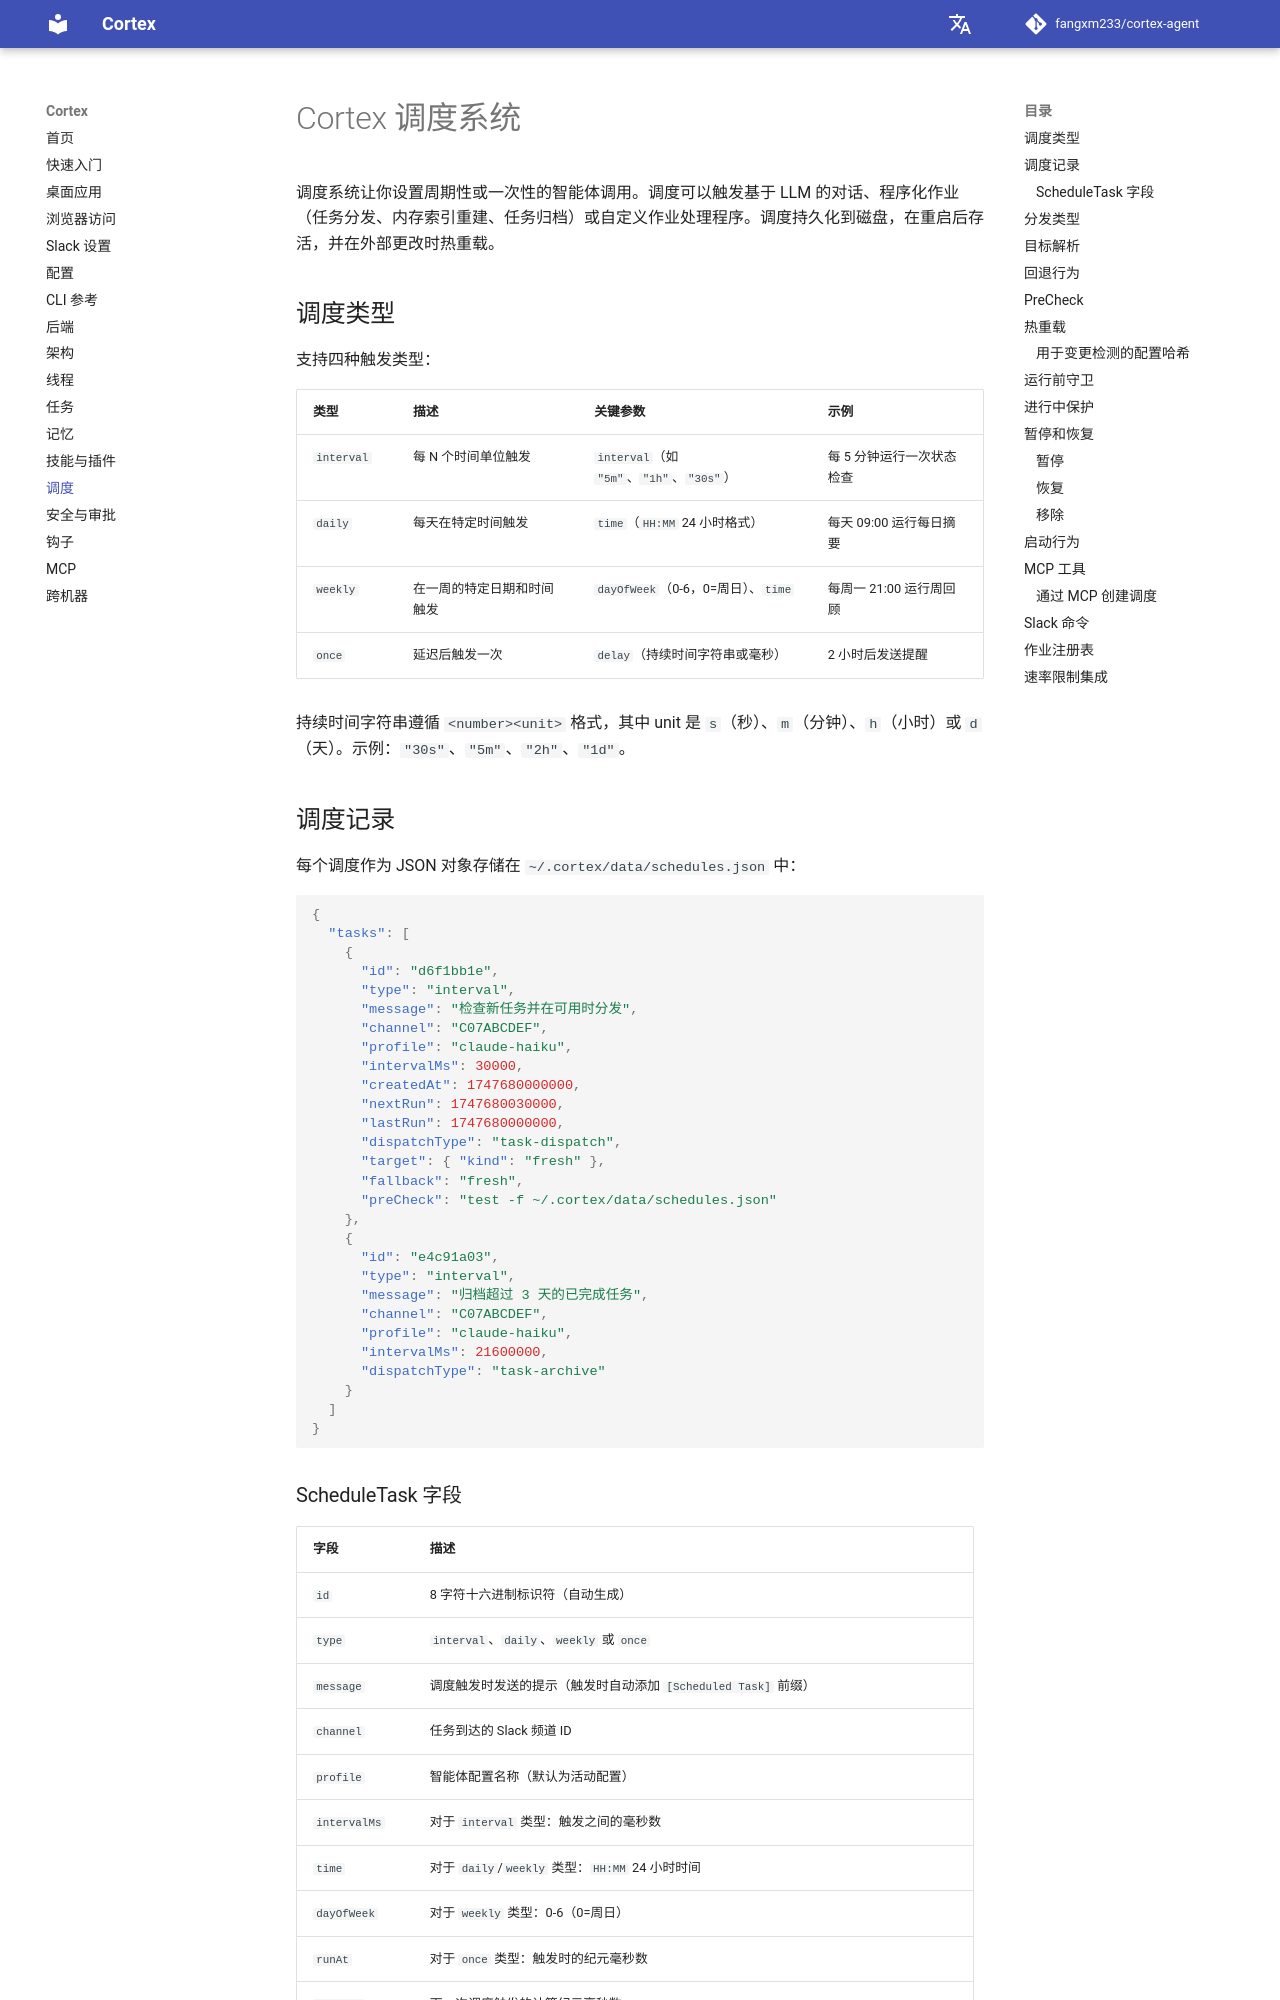

repository: AK-2012/cortex-agent · page: zh/scheduling/index.html · generator: mkdocs

# Cortex 调度系统


调度系统让你设置周期性或一次性的智能体调用。调度可以触发基于 LLM 的对话、程序化作业（任务分发、内存索引重建、任务归档）或自定义作业处理程序。调度持久化到磁盘，在重启后存活，并在外部更改时热重载。

## 调度类型

支持四种触发类型：

| 类型 | 描述 | 关键参数 | 示例 |
|------|-------------|---------------|---------|
| `interval` | 每 N 个时间单位触发 | `interval`（如 `"5m"`、`"1h"`、`"30s"`） | 每 5 分钟运行一次状态检查 |
| `daily` | 每天在特定时间触发 | `time`（`HH:MM` 24 小时格式） | 每天 09:00 运行每日摘要 |
| `weekly` | 在一周的特定日期和时间触发 | `dayOfWeek`（0-6，0=周日）、`time` | 每周一 21:00 运行周回顾 |
| `once` | 延迟后触发一次 | `delay`（持续时间字符串或毫秒） | 2 小时后发送提醒 |

持续时间字符串遵循 `<number><unit>` 格式，其中 unit 是 `s`（秒）、`m`（分钟）、`h`（小时）或 `d`（天）。示例：`"30s"`、`"5m"`、`"2h"`、`"1d"`。

## 调度记录

每个调度作为 JSON 对象存储在 `~/.cortex/data/schedules.json` 中：

```json
{
  "tasks": [
    {
      "id": "d6f1bb1e",
      "type": "interval",
      "message": "检查新任务并在可用时分发",
      "channel": "C07ABCDEF",
      "profile": "claude-haiku",
      "intervalMs": 30000,
      "createdAt": 1747680000000,
      "nextRun": 1747680030000,
      "lastRun": 1747680000000,
      "dispatchType": "task-dispatch",
      "target": { "kind": "fresh" },
      "fallback": "fresh",
      "preCheck": "test -f ~/.cortex/data/schedules.json"
    },
    {
      "id": "e4c91a03",
      "type": "interval",
      "message": "归档超过 3 天的已完成任务",
      "channel": "C07ABCDEF",
      "profile": "claude-haiku",
      "intervalMs": 21600000,
      "dispatchType": "task-archive"
    }
  ]
}
```
